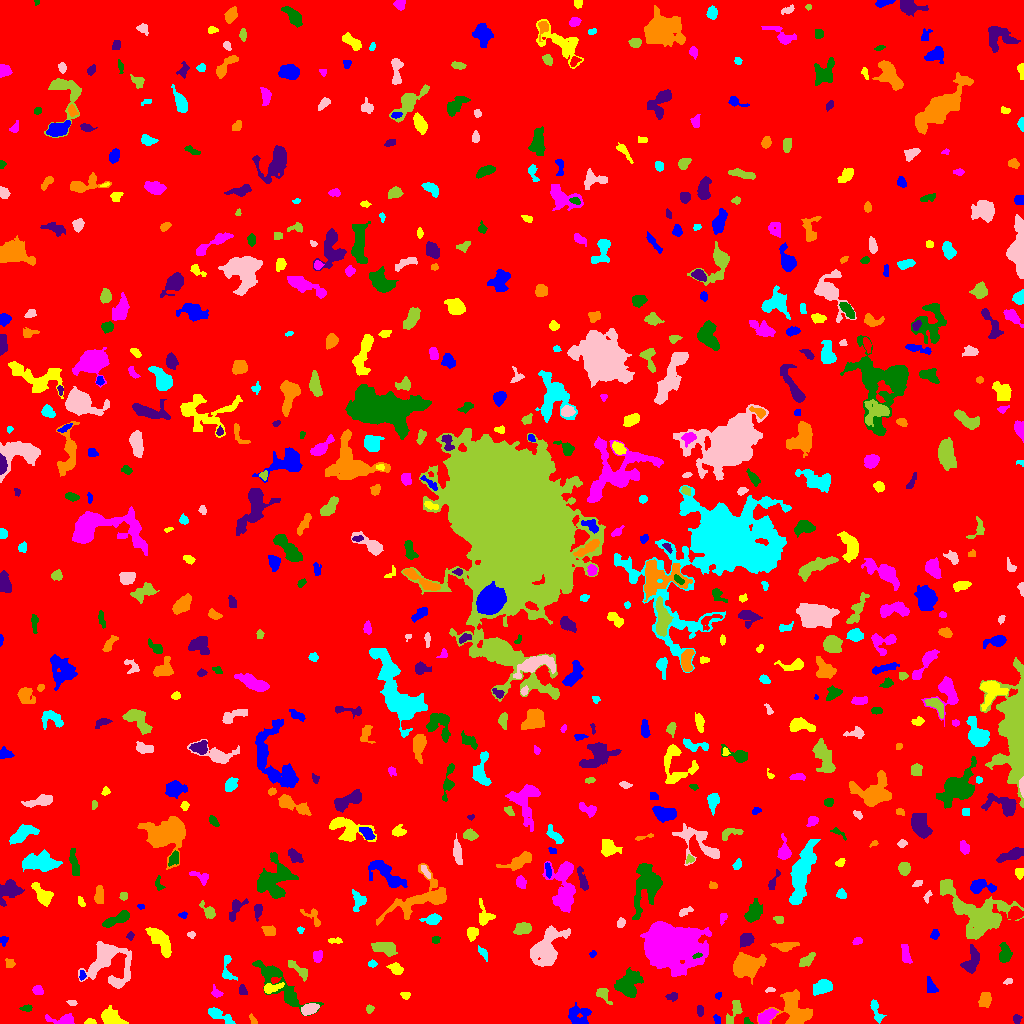

The data file committed next to this chart (first rows):
ID, X, Y, A, B, theta, total_flux, mu_max, mu_median, mu_mean, R_fwhm, R_e, R10, R90, x_start, x_end, y_start, y_end, area, greylevel
0, 518, 496.9, 297.5, 291.5, 0.8982, 1195648, 10.0, 1.0, 1.406, 69.75, 231.5, 89.48, 383.5, 0, 1023, 0, 1023, 850428, 1.406
1, 716.7, 4.678, 2.303, 1.686, -1.183, 87.0, 3.0, 1.0, 1.45, 2.706, 2.326, 0.7979, 3.868, 713, 720, 0, 9, 60, 5.45
2, 89.86, 1.921, 2.613, 1.395, 0.1082, 114.0, 4.0, 2.0, 1.932, 3.478, 2.326, 0.7979, 3.656, 84, 96, 0, 5, 59, 5.932
3, 63.37, 3.58, 7.623, 2.345, -0.06935, 405.0, 5.0, 2.0, 2.025, 4.787, 3.909, 1.596, 6.383, 45, 74, 0, 10, 200, 6.025
4, 746.8, 2.04, 2.052, 1.677, -0.5855, 75.0, 3.0, 1.0, 1.596, 2.706, 2.111, 0.7979, 3.385, 744, 753, 0, 6, 47, 5.596
5, 1016, 4.803, 2.133, 1.82, -1.354, 132.0, 5.0, 2.0, 1.859, 2.523, 2.326, 0.7979, 3.785, 1013, 1022, 0, 9, 71, 5.859
6, 252.9, 3.137, 2.78, 1.325, -1.13, 73.0, 3.0, 1.0, 1.237, 2.706, 2.257, 0.7979, 3.523, 249, 257, 0, 10, 59, 5.237
7, 218.1, 8.811, 7.386, 2.329, -0.4804, 599.0, 7.0, 2.0, 2.698, 4.146, 4.442, 1.596, 7.291, 208, 235, 0, 16, 222, 5.698
8, 309.2, 14.33, 3.969, 2.376, 0.2856, 722.0, 9.0, 4.0, 4.079, 5.015, 3.949, 1.596, 6.155, 301, 319, 8, 20, 177, 9.079
9, 369.2, 14.88, 1.856, 1.487, 1.077, 49.0, 2.0, 1.0, 0.8033, 3.478, 2.034, 0.7979, 3.241, 366, 374, 10, 19, 61, 4.803
10, 279.8, 7.451, 2.256, 1.902, -0.1985, 122.0, 5.0, 1.0, 1.312, 1.954, 2.523, 0.7979, 4.26, 274, 285, 4, 13, 93, 5.312
11, 578.4, 8.381, 6.174, 4.874, -0.01392, 767.0, 5.0, 2.0, 2.466, 6.864, 5.67, 2.185, 8.612, 568, 591, 0, 21, 311, 5.466
12, 110.7, 4.248, 6.339, 2.896, -0.3814, 468.0, 5.0, 1.0, 1.603, 5.293, 4.583, 1.871, 7.203, 101, 128, 0, 18, 292, 5.603
13, 766.3, 7.331, 4.731, 2.549, 0.5828, 722.0, 7.0, 3.0, 3.438, 5.642, 4.406, 1.784, 6.817, 758, 778, 0, 15, 210, 8.438
14, 26.98, 15.0, 2.847, 1.447, 0.09355, 136.0, 5.0, 2.0, 1.943, 2.706, 2.394, 0.7979, 3.949, 19, 32, 12, 19, 70, 5.943
15, 700.3, 12.52, 2.92, 1.468, -1.464, 97.0, 2.0, 1.0, 1.329, 4.406, 2.764, 1.128, 4.029, 697, 703, 7, 18, 73, 5.329
16, 984.9, 23.9, 3.334, 2.478, 1.334, 479.0, 8.0, 2.0, 2.801, 4.297, 3.613, 1.382, 5.89, 978, 991, 16, 31, 171, 6.801
17, 876.1, 13.29, 6.267, 1.972, -1.176, 165.0, 3.0, 1.0, 1.031, 3.385, 3.478, 1.262, 5.754, 870, 886, 0, 24, 160, 5.031
18, 72.38, 20.82, 2.484, 1.281, -0.3085, 66.0, 3.0, 1.0, 1.245, 2.585, 2.185, 0.7979, 3.432, 66, 77, 18, 23, 53, 5.245
19, 735.1, 13.13, 6.441, 2.443, 1.121, 360.0, 7.0, 2.0, 1.818, 3.09, 3.656, 1.262, 6.308, 726, 742, 0, 23, 198, 5.818
20, 957.4, 20.45, 3.569, 1.67, -1.237, 128.0, 3.0, 1.0, 1.376, 3.385, 2.932, 1.128, 4.754, 953, 962, 13, 28, 93, 5.376
21, 717.8, 27.5, 1.676, 1.166, -0.0, 50.0, 3.0, 1.0, 1.163, 2.257, 1.693, 0.5642, 2.646, 715, 721, 24, 31, 43, 5.163
22, 405.6, 28.88, 2.303, 1.859, -0.1529, 86.0, 3.0, 1.0, 1.303, 2.764, 2.394, 0.7979, 3.868, 400, 410, 24, 31, 66, 5.303
23, 216.6, 30.69, 3.052, 2.123, -0.6706, 146.0, 4.0, 1.0, 1.659, 3.613, 2.764, 0.9772, 4.583, 211, 223, 26, 39, 88, 5.659
24, 627.8, 39.28, 6.839, 5.25, 0.8872, 1216, 7.0, 2.0, 2.417, 6.05, 6.77, 2.523, 10.56, 614, 643, 26, 56, 503, 6.417
25, 672, 27.08, 2.844, 2.119, 0.1714, 191.0, 4.0, 2.0, 2.221, 4.334, 2.877, 1.128, 4.514, 665, 677, 22, 31, 86, 6.221
26, 794.5, 13.29, 9.808, 7.648, -0.7803, 2310, 8.0, 3.0, 3.305, 9.424, 8.406, 3.241, 13.11, 757, 812, 0, 34, 699, 6.305
27, 822.4, 36.34, 5.024, 3.268, 0.4029, 744.0, 7.0, 3.0, 3.0, 4.983, 5.078, 1.871, 7.878, 813, 832, 28, 44, 248, 6.0
28, 770.1, 33.57, 2.448, 1.283, 0.09593, 118.0, 4.0, 2.5, 2.565, 3.523, 2.185, 0.7979, 3.385, 765, 775, 31, 36, 46, 6.565
29, 602.5, 29.62, 3.982, 2.395, -0.7742, 273.0, 5.0, 2.0, 1.896, 3.656, 3.338, 1.262, 5.614, 596, 612, 19, 35, 144, 5.896
30, 749.2, 28.48, 2.128, 1.723, 0.8554, 153.0, 5.0, 2.0, 2.217, 3.038, 2.394, 0.9772, 3.827, 745, 754, 24, 34, 69, 7.217
31, 930.8, 38.01, 4.411, 1.982, -1.152, 114.0, 3.0, 1.0, 0.8636, 2.034, 3.478, 0.9772, 5.171, 927, 938, 31, 47, 132, 4.864
32, 271.1, 35.36, 4.873, 1.963, 0.2299, 445.0, 8.0, 2.0, 2.928, 3.909, 3.523, 1.382, 5.809, 264, 284, 30, 41, 152, 7.928
33, 37.99, 33.15, 2.538, 2.003, -0.4149, 107.0, 3.0, 1.0, 1.126, 2.985, 2.706, 0.9772, 4.406, 32, 43, 29, 38, 95, 5.126
34, 278.1, 41.15, 20.16, 5.113, -0.7748, 1568, 6.0, 2.0, 2.163, 8.33, 8.176, 3.038, 13.37, 252, 323, 8, 63, 725, 5.163
35, 242.8, 32.86, 2.642, 1.85, -1.246, 116.0, 3.0, 1.5, 1.487, 3.523, 2.764, 0.9772, 4.26, 239, 247, 29, 39, 78, 6.487
36, 745.7, 58.17, 5.812, 4.675, 0.2092, 6146, 33.0, 6.0, 10.04, 6.84, 6.155, 2.459, 10.66, 733, 766, 39, 71, 612, 13.04
37, 227.1, 55.53, 7.987, 2.786, -1.472, 514.0, 8.0, 3.0, 2.92, 4.146, 4.222, 1.493, 6.555, 222, 237, 43, 68, 176, 5.92
38, 1008, 42.15, 2.412, 1.311, 0.32, 75.0, 3.0, 1.0, 1.5, 2.706, 2.257, 0.7979, 3.523, 1003, 1012, 39, 45, 50, 5.5
39, 298.4, 53.63, 7.29, 2.098, -0.7215, 177.0, 3.0, 1.0, 0.9888, 2.459, 4.478, 1.262, 6.531, 288, 307, 42, 63, 179, 4.989
40, 715.7, 53.06, 4.675, 3.063, 0.641, 851.0, 7.0, 3.0, 3.652, 5.917, 4.687, 1.954, 7.421, 703, 725, 45, 61, 233, 6.652
41, 81.95, 48.09, 2.327, 1.539, 1.476, 156.0, 5.0, 3.0, 2.69, 3.192, 2.394, 0.9772, 3.656, 79, 86, 43, 53, 58, 7.69
42, 396, 54.63, 3.557, 2.45, -0.47, 439.0, 6.0, 3.0, 3.158, 5.232, 3.742, 1.493, 5.754, 386, 403, 49, 61, 139, 6.158
43, 905.6, 68.5, 5.157, 1.912, -1.366, 265.0, 5.0, 2.0, 1.688, 3.241, 3.656, 1.382, 5.89, 901, 912, 60, 79, 157, 5.688
44, 1005, 70.68, 5.012, 2.899, -1.518, 545.0, 5.0, 3.0, 2.672, 6.18, 4.853, 1.784, 7.136, 999, 1012, 61, 81, 204, 5.672
45, 971.5, 62.38, 6.749, 3.155, 1.335, 660.0, 6.0, 2.0, 2.284, 5.944, 4.983, 1.871, 7.939, 960, 979, 50, 79, 289, 6.284
46, 9.689, 59.65, 2.158, 1.881, -1.061, 161.0, 5.0, 2.0, 1.988, 2.985, 2.459, 0.9772, 4.029, 5, 15, 56, 65, 81, 5.988
47, 372.6, 59.55, 2.122, 1.678, -0.003691, 134.0, 4.0, 2.0, 2.271, 3.742, 2.459, 0.9772, 3.7, 368, 377, 56, 64, 59, 7.271
48, 547.1, 75.46, 11.06, 6.186, 1.045, 2538, 10.0, 3.0, 3.149, 7.092, 8.759, 3.241, 13.97, 530, 570, 57, 98, 806, 6.149
49, 806.1, 62.29, 4.603, 2.205, 0.6919, 484.0, 7.0, 3.0, 3.184, 4.029, 3.613, 1.382, 6.077, 799, 815, 57, 71, 152, 6.184
50, 359.7, 58.15, 5.471, 5.227, -0.2185, 276.0, 5.0, 1.0, 0.8961, 3.338, 3.568, 1.262, 6.433, 347, 378, 49, 78, 308, 4.896
51, 592.3, 69.91, 1.807, 1.405, 0.6612, 47.0, 2.0, 1.0, 1.068, 3.338, 1.871, 0.7979, 3.09, 589, 596, 66, 73, 44, 5.068
52, 160.4, 82.33, 9.116, 3.372, -0.9185, 1278, 6.0, 3.0, 3.14, 9.339, 6.699, 2.706, 10.08, 145, 171, 66, 96, 407, 6.14
53, 318.2, 66.81, 3.098, 1.69, 1.431, 113.0, 3.0, 1.0, 1.046, 3.478, 2.932, 1.262, 4.442, 313, 322, 61, 73, 108, 5.046
54, 696.8, 67.62, 2.354, 1.029, 0.2205, 81.0, 4.0, 2.0, 1.761, 2.821, 1.954, 0.7979, 3.038, 692, 702, 65, 71, 46, 13.76
55, 746.3, 83.95, 3.274, 2.716, 0.6118, 428.0, 6.0, 2.0, 2.518, 4.787, 3.742, 1.493, 6.077, 740, 754, 76, 90, 170, 6.518
56, 785.6, 77.4, 5.887, 2.041, 0.0688, 268.0, 4.0, 1.0, 1.449, 5.015, 4.029, 1.493, 6.482, 770, 799, 72, 81, 185, 5.449
57, 483.7, 70.04, 3.422, 1.366, -0.8666, 53.0, 2.0, 1.0, 0.5955, 3.909, 2.585, 0.7979, 3.656, 478, 487, 62, 78, 89, 5.596
58, 108.4, 61.11, 12.93, 11.08, -0.9411, 3199, 11.0, 3.0, 3.196, 6.155, 9.288, 3.241, 15.44, 78, 131, 35, 82, 1001, 6.196
59, 385.2, 75.39, 5.925, 3.111, -0.2277, 424.0, 5.0, 1.0, 1.542, 4.107, 4.583, 1.693, 8.156, 371, 397, 67, 81, 275, 5.542
... 645 more rows
